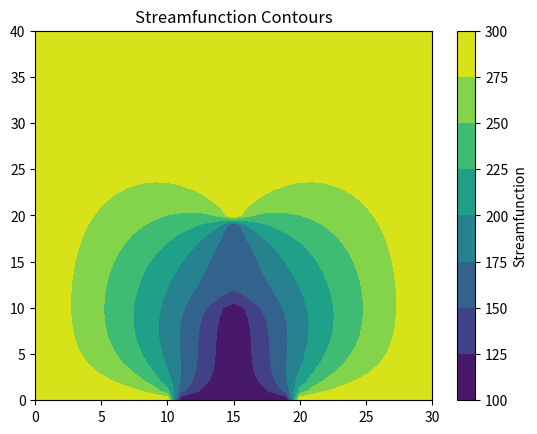
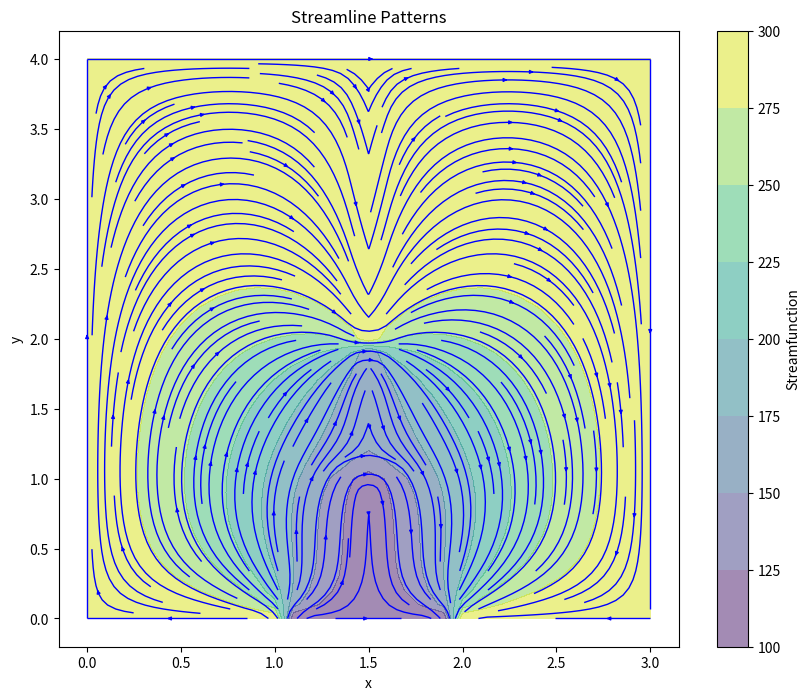

These figures' Python source, in order:
# Compute Streamline pattern using point jacobi method
import matplotlib.pyplot as plt
import numpy as np

# Grid size
l_x = 3.0
l_y = 4.0

Δx = 0.1
Δy = 0.1
β = Δx / Δy

nx = int(l_x / Δx) +1
ny = int(l_y / Δy) +1

ψ = np.ones((nx, ny)) * 100  # Initial guess

ψ1 = 100
ψ2 = 150
ψ3 = 300

# Boundary conditions
ψ[0, :] = ψ3  # Left
ψ[-1, :] = ψ3  # Right
ψ[:, -1] = ψ3  # Top
# Bottom
ψ[: int(1.0 * 1 / Δx), 0] = ψ3
ψ[int(1.1 * 1 / Δx) : int(1.9 * 1 / Δx), 0] = ψ1
ψ[int(2.0 * 1 / Δx) :, 0] = ψ3
# Middle
ψ[int(1.5 * 1 / Δx), : int(1.0 * 1 / Δy)] = ψ1
ψ[int(1.5 * 1 / Δx), int(1.1 * 1 / Δy) : int(1.9 * ny / l_y)] = ψ2
ψ[int(1.5 * 1 / Δx), int(2.0 * 1 / Δy) :] = ψ3

# Check this below part with prof
# How to apply inlet and outlet conditions


# Jacobi method
iterations = 10000
tolerance = 1e-4
for k in range(iterations):
    ψ_old = ψ.copy()  # Store previous iteration

    # Update internal points using vectorized operations
    ψ[1:-1, 1:-1] = (1 / (2 * (1 + β**2))) * (
        β**2 * (ψ[1:-1, 2:] + ψ[1:-1, 0:-2]) + (ψ[2:, 1:-1] + ψ[0:-2, 1:-1])
    )

    # Apply boundary conditions again (only needed outside update loop)
    ψ[0, :] = ψ3
    ψ[-1, :] = ψ3
    ψ[:, -1] = ψ3
    ψ[: int(1.1 * nx / l_x), 0] = ψ3
    ψ[int(1.1 * nx / l_x) : int(2.0 * nx / l_x), 0] = ψ1
    ψ[int(2.0 * nx / l_x) :, 0] = ψ3
    ψ[int(1.5 * nx / l_x), : int(1.1 * ny / l_y)] = ψ1
    ψ[int(1.5 * nx / l_x), int(1.1 * ny / l_y) : int(2.0 * ny / l_y)] = ψ2
    ψ[int(1.5 * nx / l_x), int(2.0 * ny / l_y) :] = ψ3

    # Convergence check
    error = np.linalg.norm(ψ - ψ_old) / np.linalg.norm(ψ)
    if error < tolerance:
        print(f"Converged in {k} iterations.")
        break

if error >= tolerance:
    print("Convergence not reached")

# Plot streamfunction Contours
plt.contourf(ψ.T, cmap="viridis")
plt.colorbar(label="Streamfunction")
plt.title("Streamfunction Contours")
plt.show()

# Compute velocity components from the streamfunction
u = np.gradient(ψ, axis=1) / Δy  # u = ∂ψ/∂y
v = -np.gradient(ψ, axis=0) / Δx  # v = -∂ψ/∂x

# Create a grid for plotting
x = np.linspace(0, l_x, nx)
y = np.linspace(0, l_y, ny)
X, Y = np.meshgrid(x, y)

# Plot streamlines
plt.figure(figsize=(10, 8))
plt.streamplot(X, Y, u.T, v.T, color="b", density=2, linewidth=1, arrowsize=0.5)
plt.contourf(X, Y, ψ.T, cmap="viridis", alpha=0.5)  # Overlay streamfunction contours
plt.colorbar(label="Streamfunction")
plt.title("Streamline Patterns")
plt.xlabel("x")
plt.ylabel("y")
plt.show()
